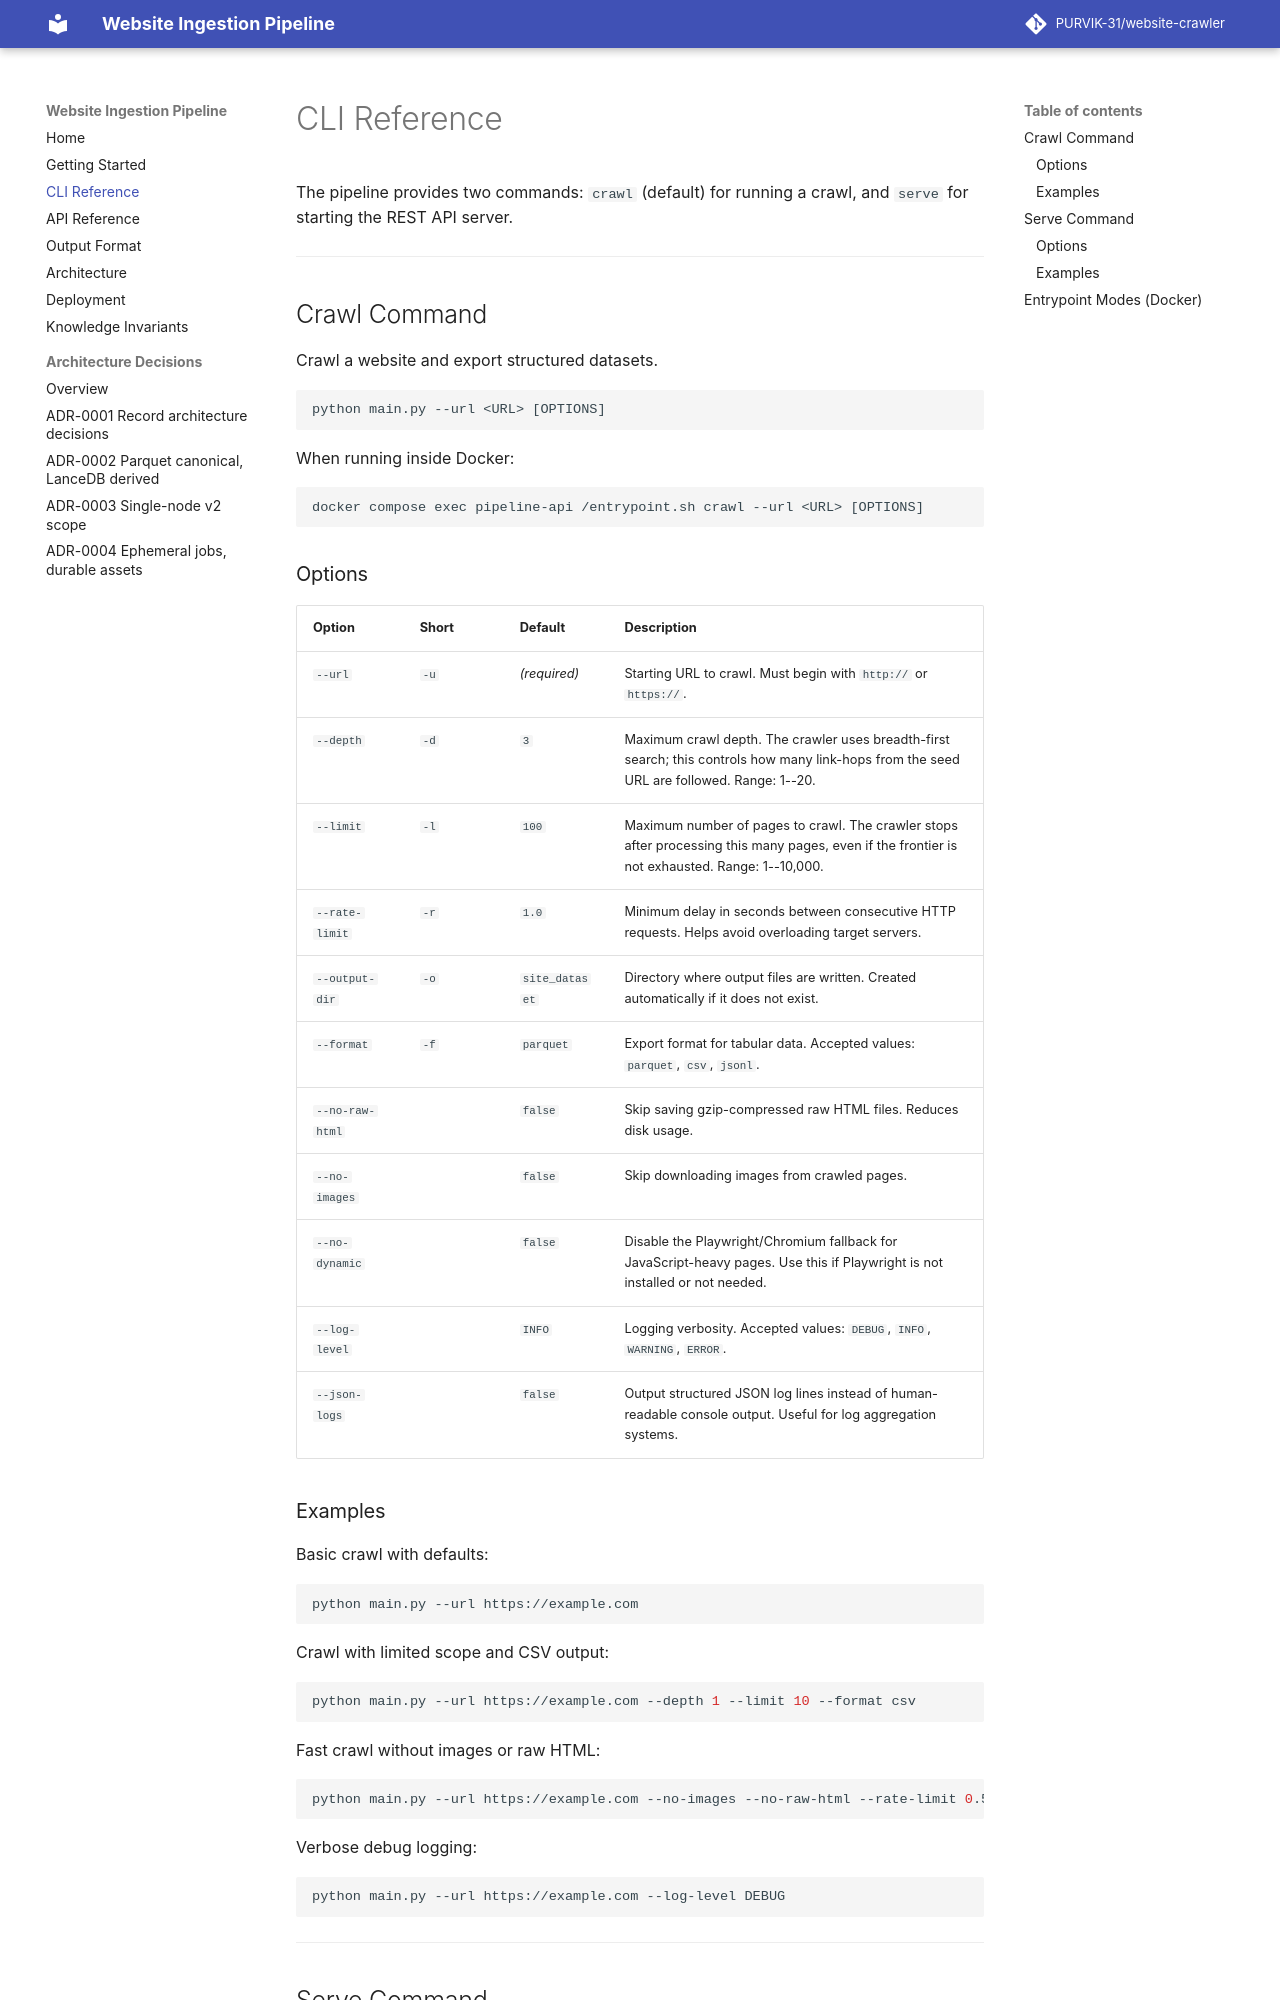

repository: PURVIK-31/website-crawler · page: cli-reference/index.html · generator: mkdocs

# CLI Reference

The pipeline provides two commands: `crawl` (default) for running a crawl, and `serve` for starting the REST API server.

---

## Crawl Command

Crawl a website and export structured datasets.

```
python main.py --url <URL> [OPTIONS]
```

When running inside Docker:

```
docker compose exec pipeline-api /entrypoint.sh crawl --url <URL> [OPTIONS]
```

### Options

| Option | Short | Default | Description |
|---|---|---|---|
| `--url` | `-u` | *(required)* | Starting URL to crawl. Must begin with `http://` or `https://`. |
| `--depth` | `-d` | `3` | Maximum crawl depth. The crawler uses breadth-first search; this controls how many link-hops from the seed URL are followed. Range: 1--20. |
| `--limit` | `-l` | `100` | Maximum number of pages to crawl. The crawler stops after processing this many pages, even if the frontier is not exhausted. Range: 1--10,000. |
| `--rate-limit` | `-r` | `1.0` | Minimum delay in seconds between consecutive HTTP requests. Helps avoid overloading target servers. |
| `--output-dir` | `-o` | `site_dataset` | Directory where output files are written. Created automatically if it does not exist. |
| `--format` | `-f` | `parquet` | Export format for tabular data. Accepted values: `parquet`, `csv`, `jsonl`. |
| `--no-raw-html` | | `false` | Skip saving gzip-compressed raw HTML files. Reduces disk usage. |
| `--no-images` | | `false` | Skip downloading images from crawled pages. |
| `--no-dynamic` | | `false` | Disable the Playwright/Chromium fallback for JavaScript-heavy pages. Use this if Playwright is not installed or not needed. |
| `--log-level` | | `INFO` | Logging verbosity. Accepted values: `DEBUG`, `INFO`, `WARNING`, `ERROR`. |
| `--json-logs` | | `false` | Output structured JSON log lines instead of human-readable console output. Useful for log aggregation systems. |
